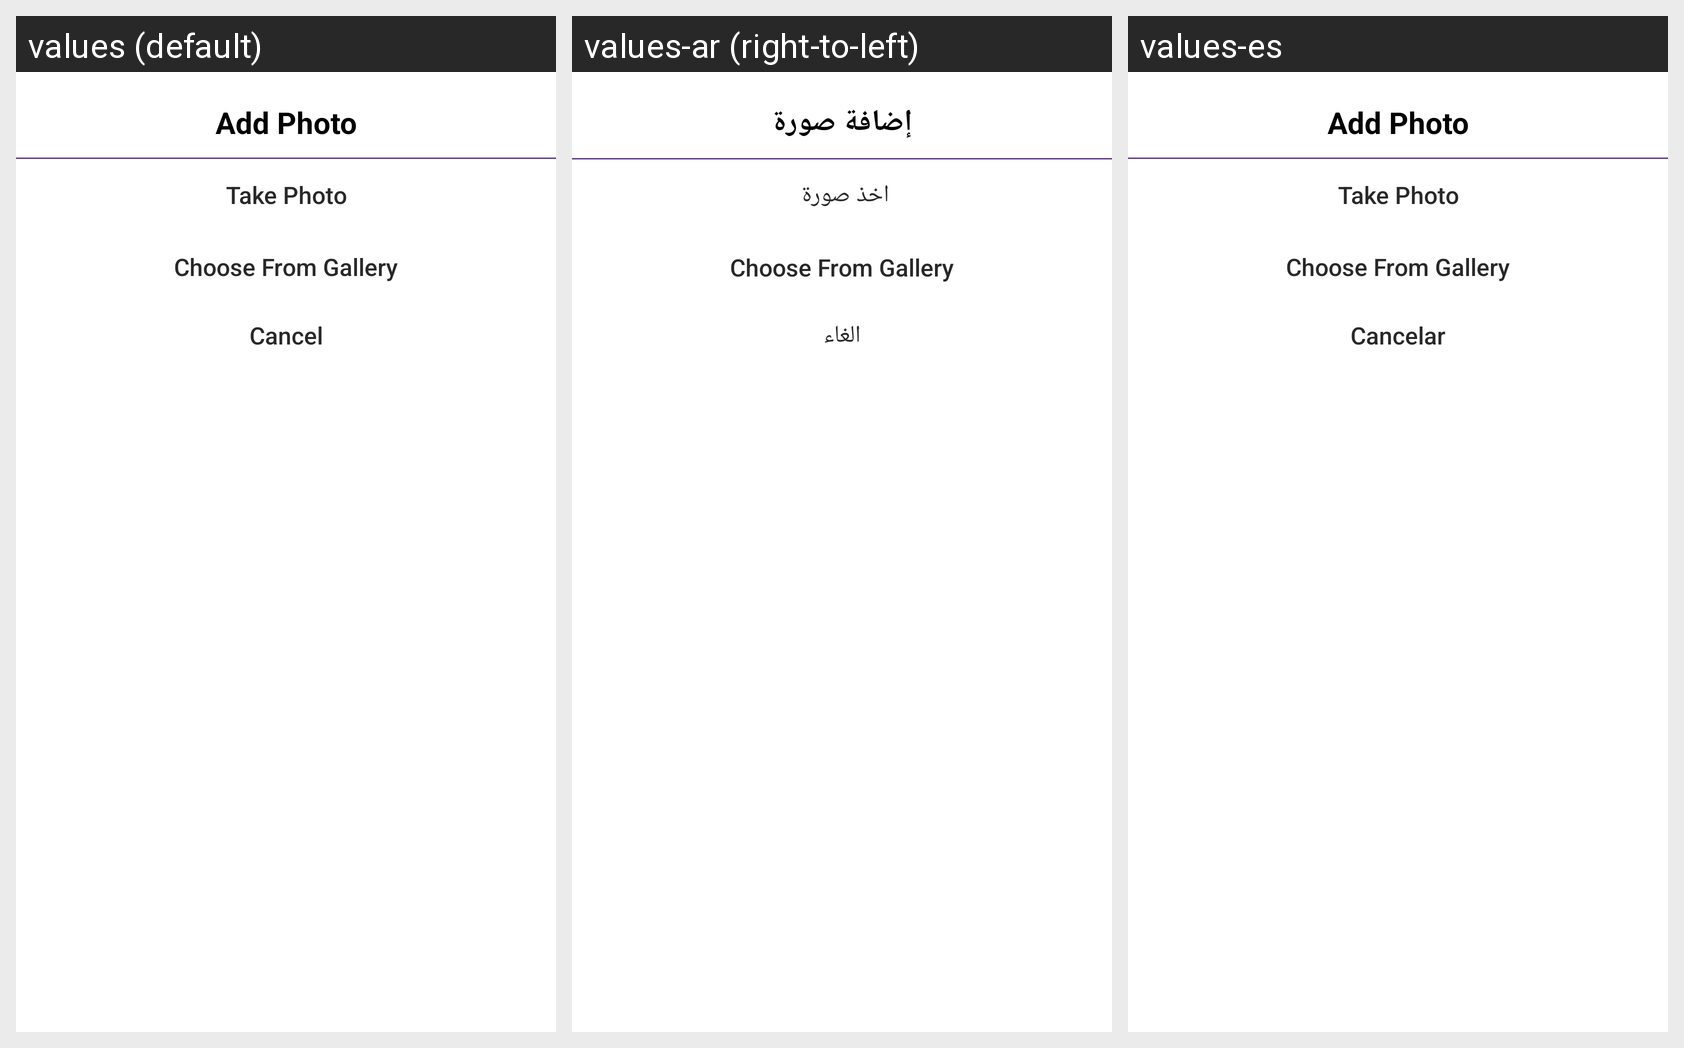

Locale-by-locale string values for the Android screen shown in this grid:
Android screen res/layout/profile_pic_options.xml rendered under 3 locales, left to right: values (default), values-ar (right-to-left), values-es. Device: Nexus 5 (rendered at 1080×1920; each locale shown at half size, 540×960, under a caption strip naming it); theme AppTheme.
Strings drawn on this screen, with the default value and each locale's value (text and hints the layout hard-codes, and strings that could not be matched under every locale, appear in the picture but are not listed):

addPhotoHeader
  values: Add Photo
  values-ar: إضافة صورة
  values-es: Add Photo  [not translated; the default value is used]

takePhoto
  values: Take Photo
  values-ar: اخذ صورة 
  values-es: Take Photo  [not translated; the default value is used]

cho0seFromGallery
  values: Choose From Gallery
  values-ar: Choose From Gallery  [not translated; the default value is used]
  values-es: Choose From Gallery  [not translated; the default value is used]

cancel
  values: Cancel
  values-ar: الغاء
  values-es: Cancelar
